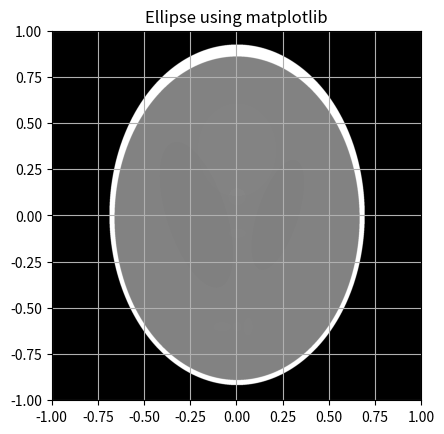

This chart was generated by the following Python code:
import matplotlib.pyplot as plt
import numpy as np

# the Shepp and Logan phantom
# Center Coordinate (x, y), Major Axis, Minor Axis, Angle, Refractive Index
ellipses = np.array([[0, 0, 0.92, 0.69, 90, 2.0], 
                     [0, -0.0184, 0.874, 0.6624, 90, -0.98],
                     [0.22, 0, 0.31, 0.11, 72, -0.02],
                     [-0.22, 0, 0.41, 0.16, 108, -0.02],
                     [0, 0.35, 0.25, 0.21, 90, 0.01],
                     [0, 0.1, 0.046, 0.046, 0, 0.01],
                     [0, -0.1, 0.046, 0.023, 0, 0.01],
                     [-0.08, -0.605, 0.046, 0.023, 0, 0.01],
                     [0, -0.605, 0.023, 0.023, 0, 0.01],
                     [0.06, -0.605, 0.046, 0.023, 90, 0.01]], dtype=np.float32)

# BRUTEFORCE
# ppi = 100  # pixels per inch
# canvas = np.zeros((ppi * 2, ppi * 2), dtype=np.float32)
# for ellipse in ellipses:
#     print('dd')
#     x, y, a, b, theta, refractive_index = ellipse
#     theta = np.deg2rad(theta)
#     for i in range(ppi * 2):
#         for j in range(ppi * 2):
#             y_prime = -(j / ppi - 1 - x) * np.sin(theta) + (1 - (i + 1) / ppi - y) * np.cos(theta)
#             x_prime = (j / ppi - 1 - x) * np.cos(theta) + (1 - (i + 1)/ ppi - y) * np.sin(theta)
#             if (x_prime / a) ** 2 + (y_prime / b) ** 2 <= 1:
#                 canvas[i, j] += refractive_index

# USING DIFFERENCE ACCUMULATION TO ACCELERATE
ppi = 1000  # pixels per inch
canvas = np.zeros((ppi * 2, ppi * 2), dtype=np.float32)
alpha = 0
for ellipse in ellipses:
    print('dd')
    x0, y0, a, b, theta, refractive_index = ellipse
    x_ = x0 * np.cos(alpha) + y0 * np.sin(alpha)
    y_ = -x0 * np.sin(alpha) + y0 * np.cos(alpha)
    x0 = x_
    y0 = y_
    theta = np.deg2rad(theta)
    theta -= alpha
    for j in range(ppi * 2):
        x = j / ppi - 1 - x0
        A = (np.sin(theta) / a) ** 2 + (np.cos(theta) / b) ** 2
        B = 2 * x * np.cos(theta) * np.sin(theta) * (1 / a ** 2 - 1 / b ** 2)
        C = (x * np.cos(theta) / a) ** 2 + (x * np.sin(theta) / b) ** 2 - 1
        delta = B ** 2 - 4 * A * C
        if delta < 0:
            continue
        y1 = (-B + np.sqrt(delta)) / (2 * A)
        y2 = (-B - np.sqrt(delta)) / (2 * A)
        i1 = int((1 - y1 - y0) * ppi) - 1
        i2 = int((1 - y2 - y0) * ppi) - 1
        assert(i1 >= 0 and i1 < ppi * 2 and i2 >= 0 and i2 < ppi * 2 - 1)
        canvas[i1, j] += refractive_index
        canvas[i2 + 1, j] -= refractive_index
for j in range(ppi * 2):
    for i in range(1, ppi * 2):
        canvas[i, j] += canvas[i - 1, j]
    
# img = np.zeros((ppi * 2, ppi * 2), dtype=np.uint8)
# for i in range(ppi * 2):
#     for j in range(ppi * 2):
#         if canvas[i, j] < 1: img[i, j] = 0
#         elif canvas[i, j] > 1.05: img[i, j] = 255
#         else: img[i, j] = int((canvas[i, j] - 1) / 0.05 * 255)


# canvas = ((canvas - canvas.min()) / (canvas.max() - canvas.min()) * 65535).astype(np.uint16)
# # Histogram equalization
# hist, bins = np.histogram(canvas.flatten(), bins=65536, range=[0, 65535])
# cdf = hist.cumsum()
# cdf_normalized = cdf * (65535 / cdf[-1])
# canvas_equalized = np.interp(canvas.flatten(), bins[:-1], cdf_normalized).reshape(canvas.shape)
# print(canvas_equalized.dtype)

plt.imshow(canvas / canvas.max() * 255, cmap='gray', extent=[-1, 1, -1, 1])
plt.gca().set_aspect('equal')  # set the aspect ratio of the plot to be equal
plt.title("Ellipse using matplotlib")
plt.grid(True)
plt.show()
